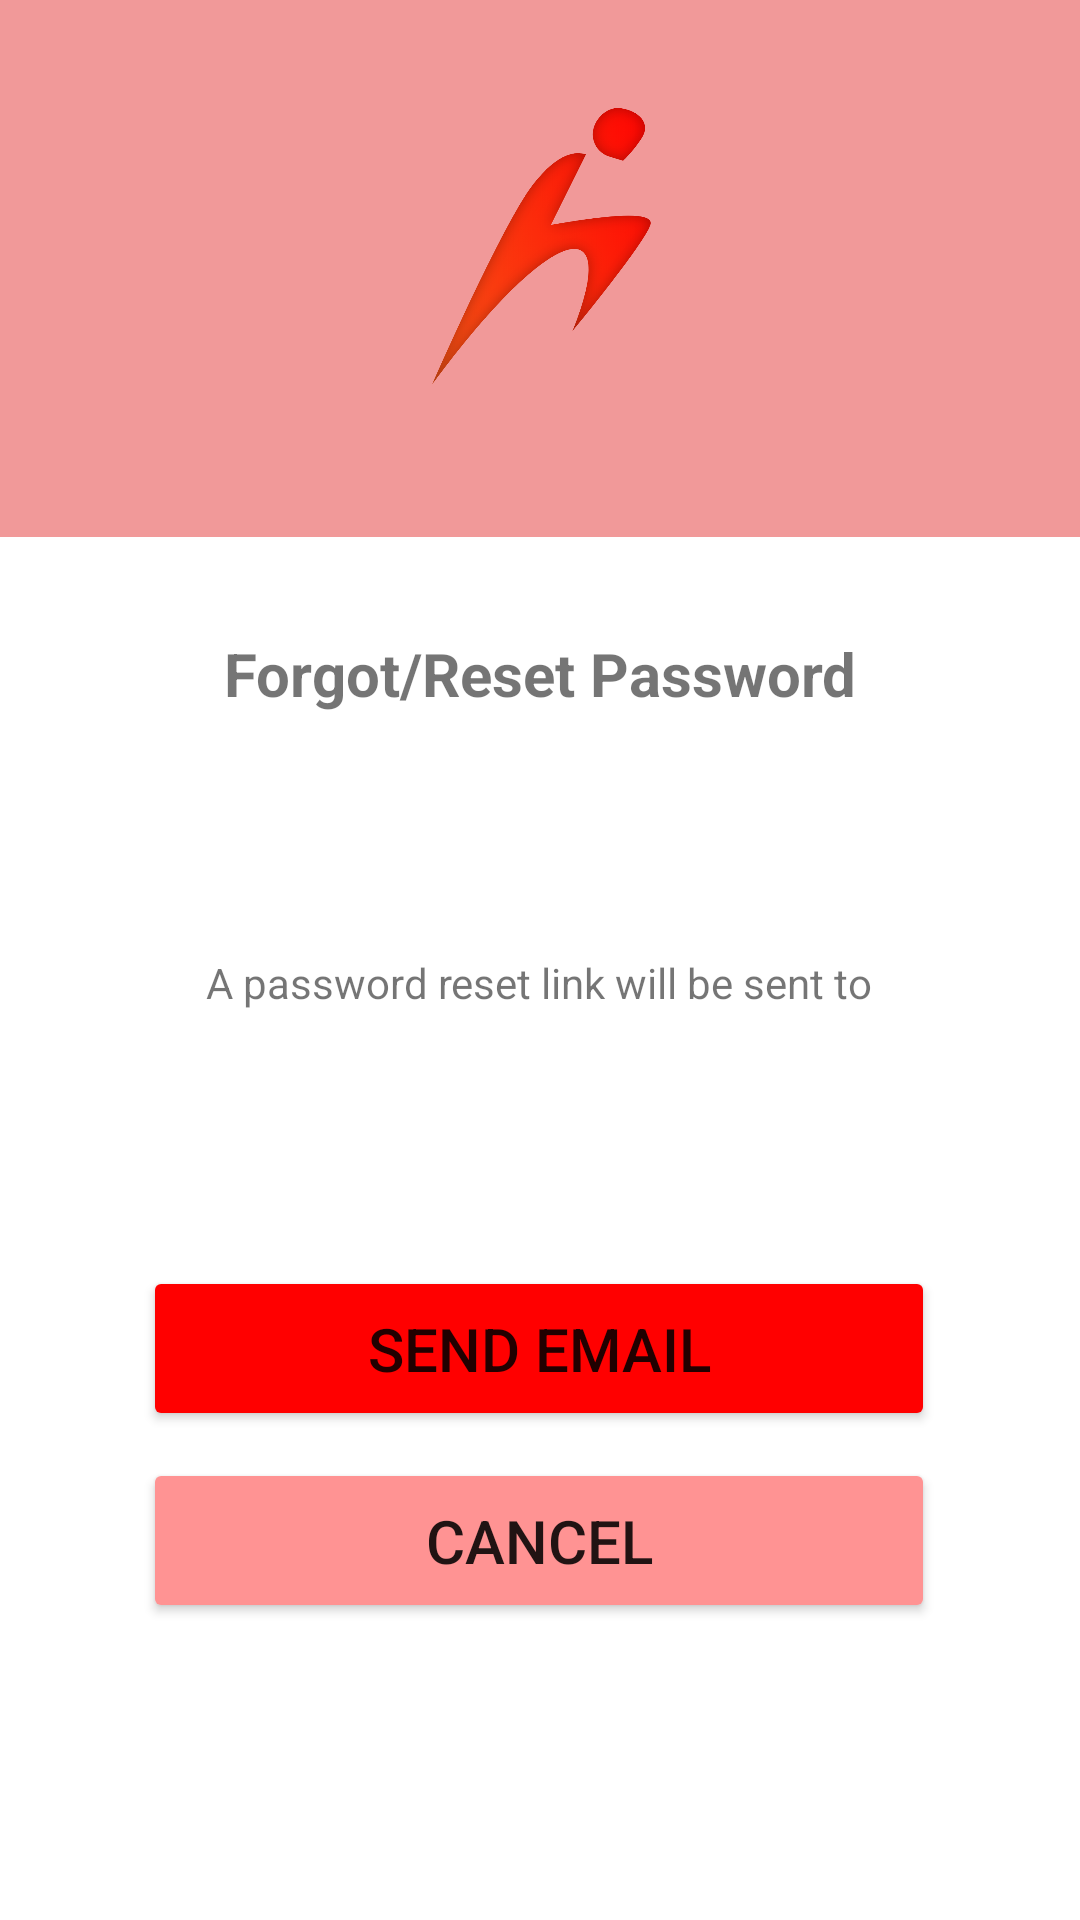

Here is an Android app screen rendered from its layout file. Give the layout XML and the strings, colors and styles it references.
<!-- AndroidManifest.xml: application theme Theme.SDEV_CLASS_PROJECT -->
<!-- res/layout/activity_forgot.xml -->
<?xml version="1.0" encoding="utf-8"?>
<androidx.constraintlayout.widget.ConstraintLayout xmlns:android="http://schemas.android.com/apk/res/android"
    xmlns:app="http://schemas.android.com/apk/res-auto"
    xmlns:tools="http://schemas.android.com/tools"
    android:layout_width="match_parent"
    android:layout_height="match_parent"
    tools:context=".Forgot">

    <FrameLayout
        android:id="@+id/frameLayout"
        android:layout_width="419dp"
        android:layout_height="179dp"
        android:background="#F19999"
        app:layout_constraintEnd_toEndOf="parent"
        app:layout_constraintStart_toStartOf="parent"
        app:layout_constraintTop_toTopOf="parent">

        <ImageView
            android:id="@+id/imageView5"
            android:layout_width="match_parent"
            android:layout_height="92dp"
            android:layout_marginTop="36dp"
            app:srcCompat="@drawable/logofitness" />
    </FrameLayout>

    <TextView
        android:id="@+id/textView15"
        android:layout_width="wrap_content"
        android:layout_height="wrap_content"
        android:layout_marginTop="32dp"
        android:text="Forgot/Reset Password"
        android:textSize="20sp"
        android:textStyle="bold"
        app:layout_constraintEnd_toEndOf="parent"
        app:layout_constraintStart_toStartOf="parent"
        app:layout_constraintTop_toBottomOf="@+id/frameLayout" />

    <Button
        android:id="@+id/buttonForgotSend"
        android:layout_width="264dp"
        android:layout_height="55dp"
        android:layout_marginTop="184dp"
        android:backgroundTint="#ff0000"
        android:text="Send Email"

        android:textSize="20sp"
        android:theme="@style/CardView.Light"
        app:layout_constraintEnd_toEndOf="parent"
        app:layout_constraintHorizontal_bias="0.496"
        app:layout_constraintStart_toStartOf="parent"
        app:layout_constraintTop_toBottomOf="@+id/textView15" />

    <Button
        android:id="@+id/buttonForgotCancel"
        android:layout_width="264dp"
        android:layout_height="55dp"
        android:layout_marginTop="248dp"
        android:backgroundTint="#FF9393"
        android:text="Cancel"

        android:textSize="20sp"
        android:theme="@style/CardView.Light"
        app:layout_constraintEnd_toEndOf="parent"
        app:layout_constraintHorizontal_bias="0.496"
        app:layout_constraintStart_toStartOf="parent"
        app:layout_constraintTop_toBottomOf="@+id/textView15" />

    <TextView
        android:id="@+id/textView16"
        android:layout_width="wrap_content"
        android:layout_height="wrap_content"
        android:layout_marginTop="80dp"
        android:text="A password reset link will be sent to"
        app:layout_constraintEnd_toEndOf="parent"
        app:layout_constraintHorizontal_bias="0.498"
        app:layout_constraintStart_toStartOf="parent"
        app:layout_constraintTop_toBottomOf="@+id/textView15" />

    <TextView
        android:id="@+id/emailForgot"
        android:layout_width="wrap_content"
        android:layout_height="wrap_content"
        android:textSize="16sp"
        android:textStyle="bold"
        app:layout_constraintEnd_toEndOf="parent"
        app:layout_constraintStart_toStartOf="parent"
        app:layout_constraintTop_toBottomOf="@+id/textView16" />

</androidx.constraintlayout.widget.ConstraintLayout>
<!-- resources referenced by this layout -->
<resources>
  <!-- drawable logofitness: png bitmap (drawable, 159998 bytes) -->
  <style name="Theme.SDEV_CLASS_PROJECT" parent="Theme.MaterialComponents.DayNight.DarkActionBar">
          
          <item name="colorPrimary">@color/purple_500</item>
          <item name="colorPrimaryVariant">@color/purple_700</item>
          <item name="colorOnPrimary">@color/white</item>
          
          <item name="colorSecondary">@color/teal_200</item>
          <item name="colorSecondaryVariant">@color/teal_700</item>
          <item name="colorOnSecondary">@color/black</item>
          
          <item name="android:statusBarColor" tools:targetApi="l">?attr/colorPrimaryVariant</item>
          
          <item name="windowNoTitle">true</item>
          <item name="windowActionBar">false</item>
      </style>
  <!-- not gathered from this repository: default colours our renderer supplied (Android Studio template values) -->
  <color name="purple_500">#FF6200EE</color>
  <color name="purple_700">#FF3700B3</color>
  <color name="teal_200">#FF03DAC5</color>
  <color name="teal_700">#FF018786</color>
  <color name="black">#FF000000</color>
  <color name="white">#FFFFFFFF</color>
</resources>
